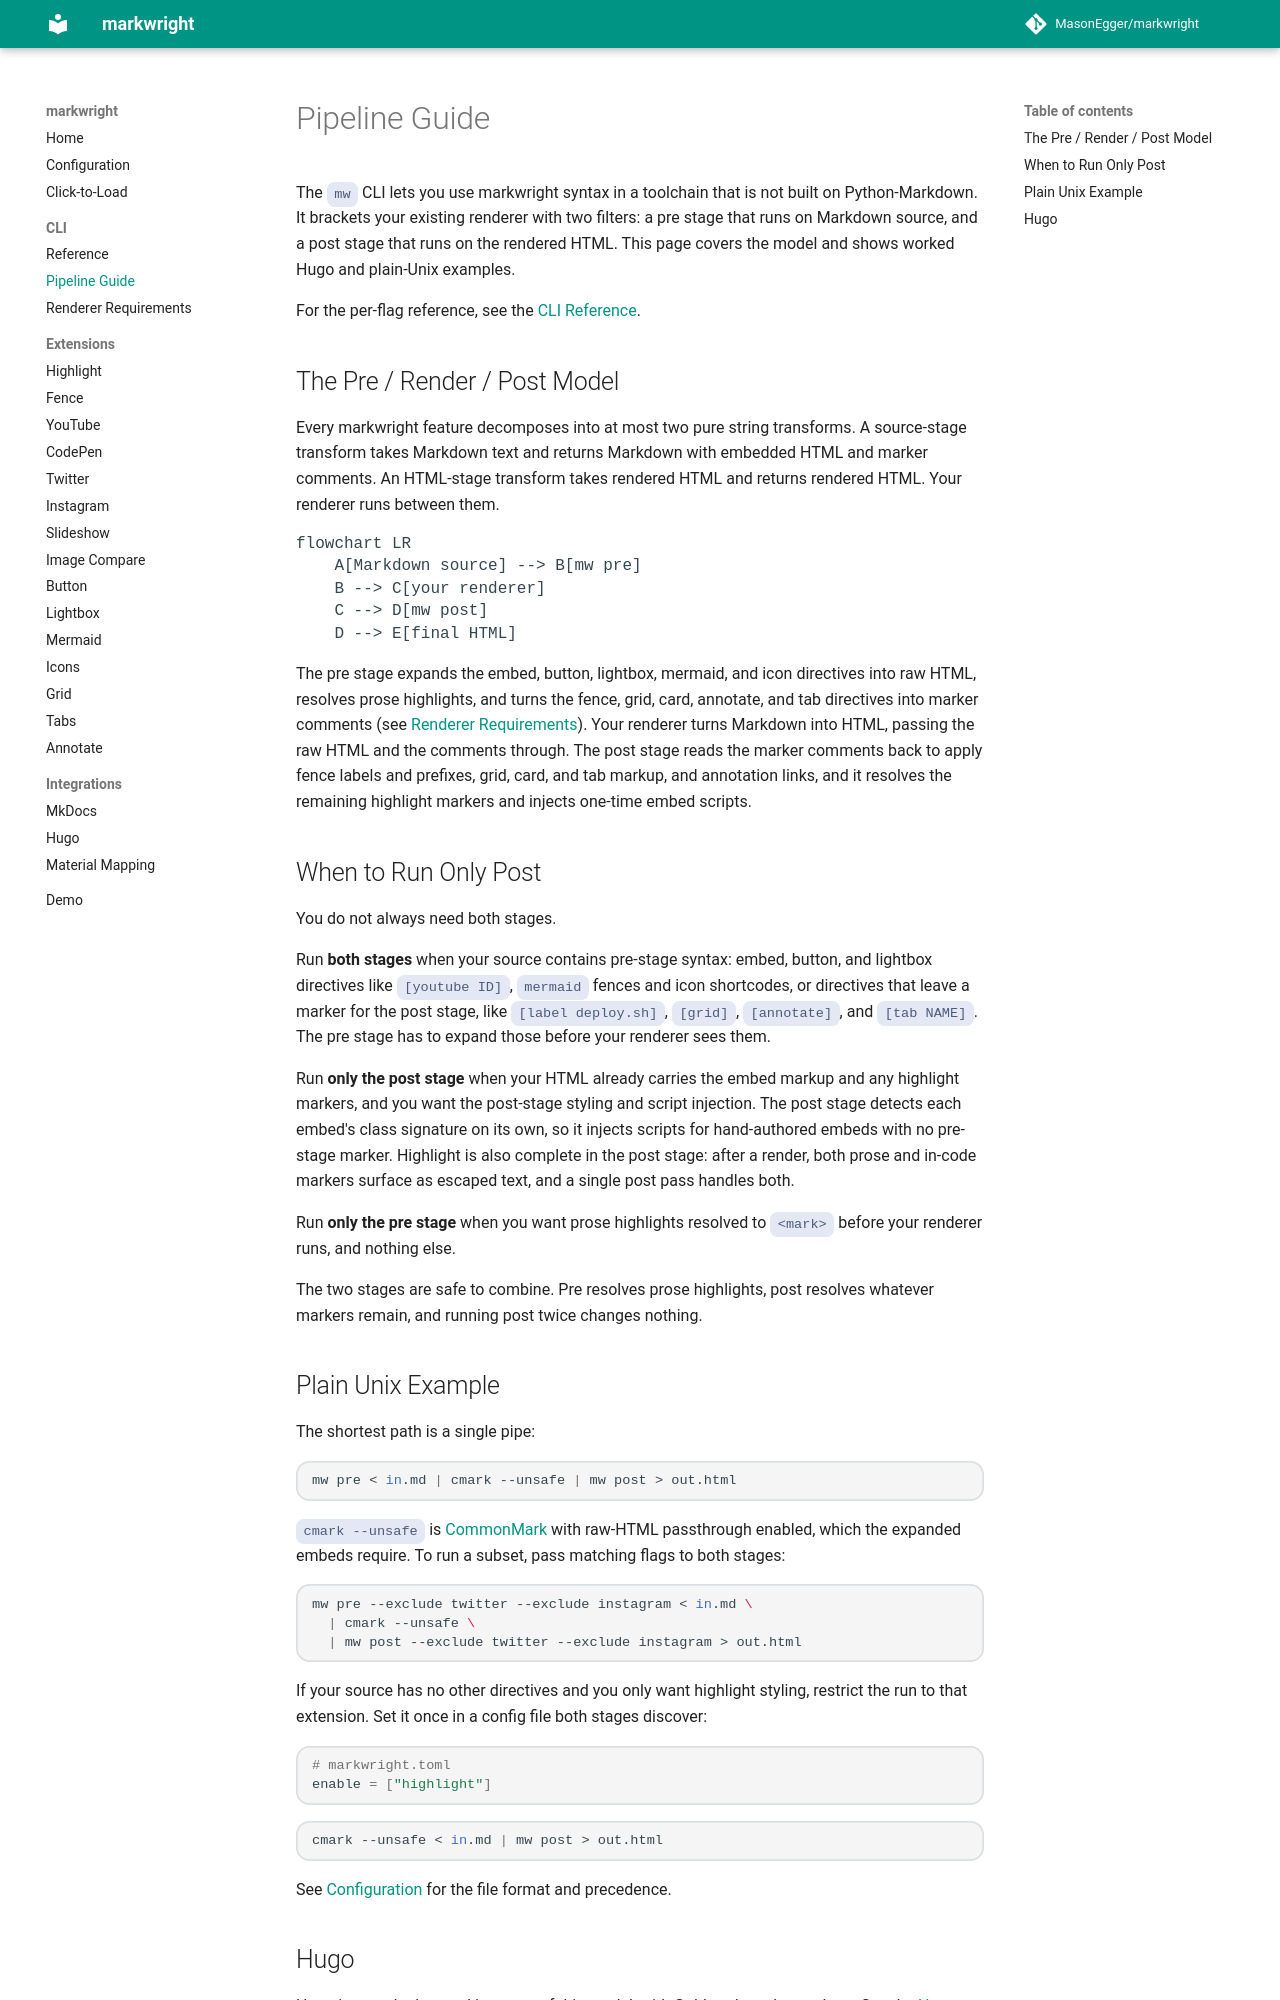

repository: MasonEgger/markwright · page: pipeline/index.html · generator: mkdocs

# Pipeline Guide

The `mw` CLI lets you use markwright syntax in a toolchain that is not built on Python-Markdown.
It brackets your existing renderer with two filters: a pre stage that runs on Markdown source, and a post stage that runs on the rendered HTML.
This page covers the model and shows worked Hugo and plain-Unix examples.

For the per-flag reference, see the [CLI Reference](cli.md).

## The Pre / Render / Post Model

Every markwright feature decomposes into at most two pure string transforms.
A source-stage transform takes Markdown text and returns Markdown with embedded HTML and marker comments.
An HTML-stage transform takes rendered HTML and returns rendered HTML.
Your renderer runs between them.

```mermaid
flowchart LR
    A[Markdown source] --> B[mw pre]
    B --> C[your renderer]
    C --> D[mw post]
    D --> E[final HTML]
```

The pre stage expands the embed, button, lightbox, mermaid, and icon directives into raw HTML, resolves prose highlights, and turns the fence, grid, card, annotate, and tab directives into marker comments (see [Renderer Requirements](renderer-requirements.md#marker-comments)).
Your renderer turns Markdown into HTML, passing the raw HTML and the comments through.
The post stage reads the marker comments back to apply fence labels and prefixes, grid, card, and tab markup, and annotation links, and it resolves the remaining highlight markers and injects one-time embed scripts.

## When to Run Only Post

You do not always need both stages.

Run **both stages** when your source contains pre-stage syntax: embed, button, and lightbox directives like `[youtube ID]`, `mermaid` fences and icon shortcodes, or directives that leave a marker for the post stage, like `[label deploy.sh]`, `[grid]`, `[annotate]`, and `[tab NAME]`.
The pre stage has to expand those before your renderer sees them.

Run **only the post stage** when your HTML already carries the embed markup and any highlight markers, and you want the post-stage styling and script injection.
The post stage detects each embed's class signature on its own, so it injects scripts for hand-authored embeds with no pre-stage marker.
Highlight is also complete in the post stage: after a render, both prose and in-code markers surface as escaped text, and a single post pass handles both.

Run **only the pre stage** when you want prose highlights resolved to `<mark>` before your renderer runs, and nothing else.

The two stages are safe to combine.
Pre resolves prose highlights, post resolves whatever markers remain, and running post twice changes nothing.

## Plain Unix Example

The shortest path is a single pipe:

```bash
mw pre < in.md | cmark --unsafe | mw post > out.html
```

`cmark --unsafe` is [CommonMark](https://github.com/commonmark/cmark) with raw-HTML passthrough enabled, which the expanded embeds require.
To run a subset, pass matching flags to both stages:

```bash
mw pre --exclude twitter --exclude instagram < in.md \
  | cmark --unsafe \
  | mw post --exclude twitter --exclude instagram > out.html
```

If your source has no other directives and you only want highlight styling, restrict the run to that extension.
Set it once in a config file both stages discover:

```toml
# markwright.toml
enable = ["highlight"]
```

```bash
cmark --unsafe < in.md | mw post > out.html
```

See [Configuration](config.md) for the file format and precedence.
